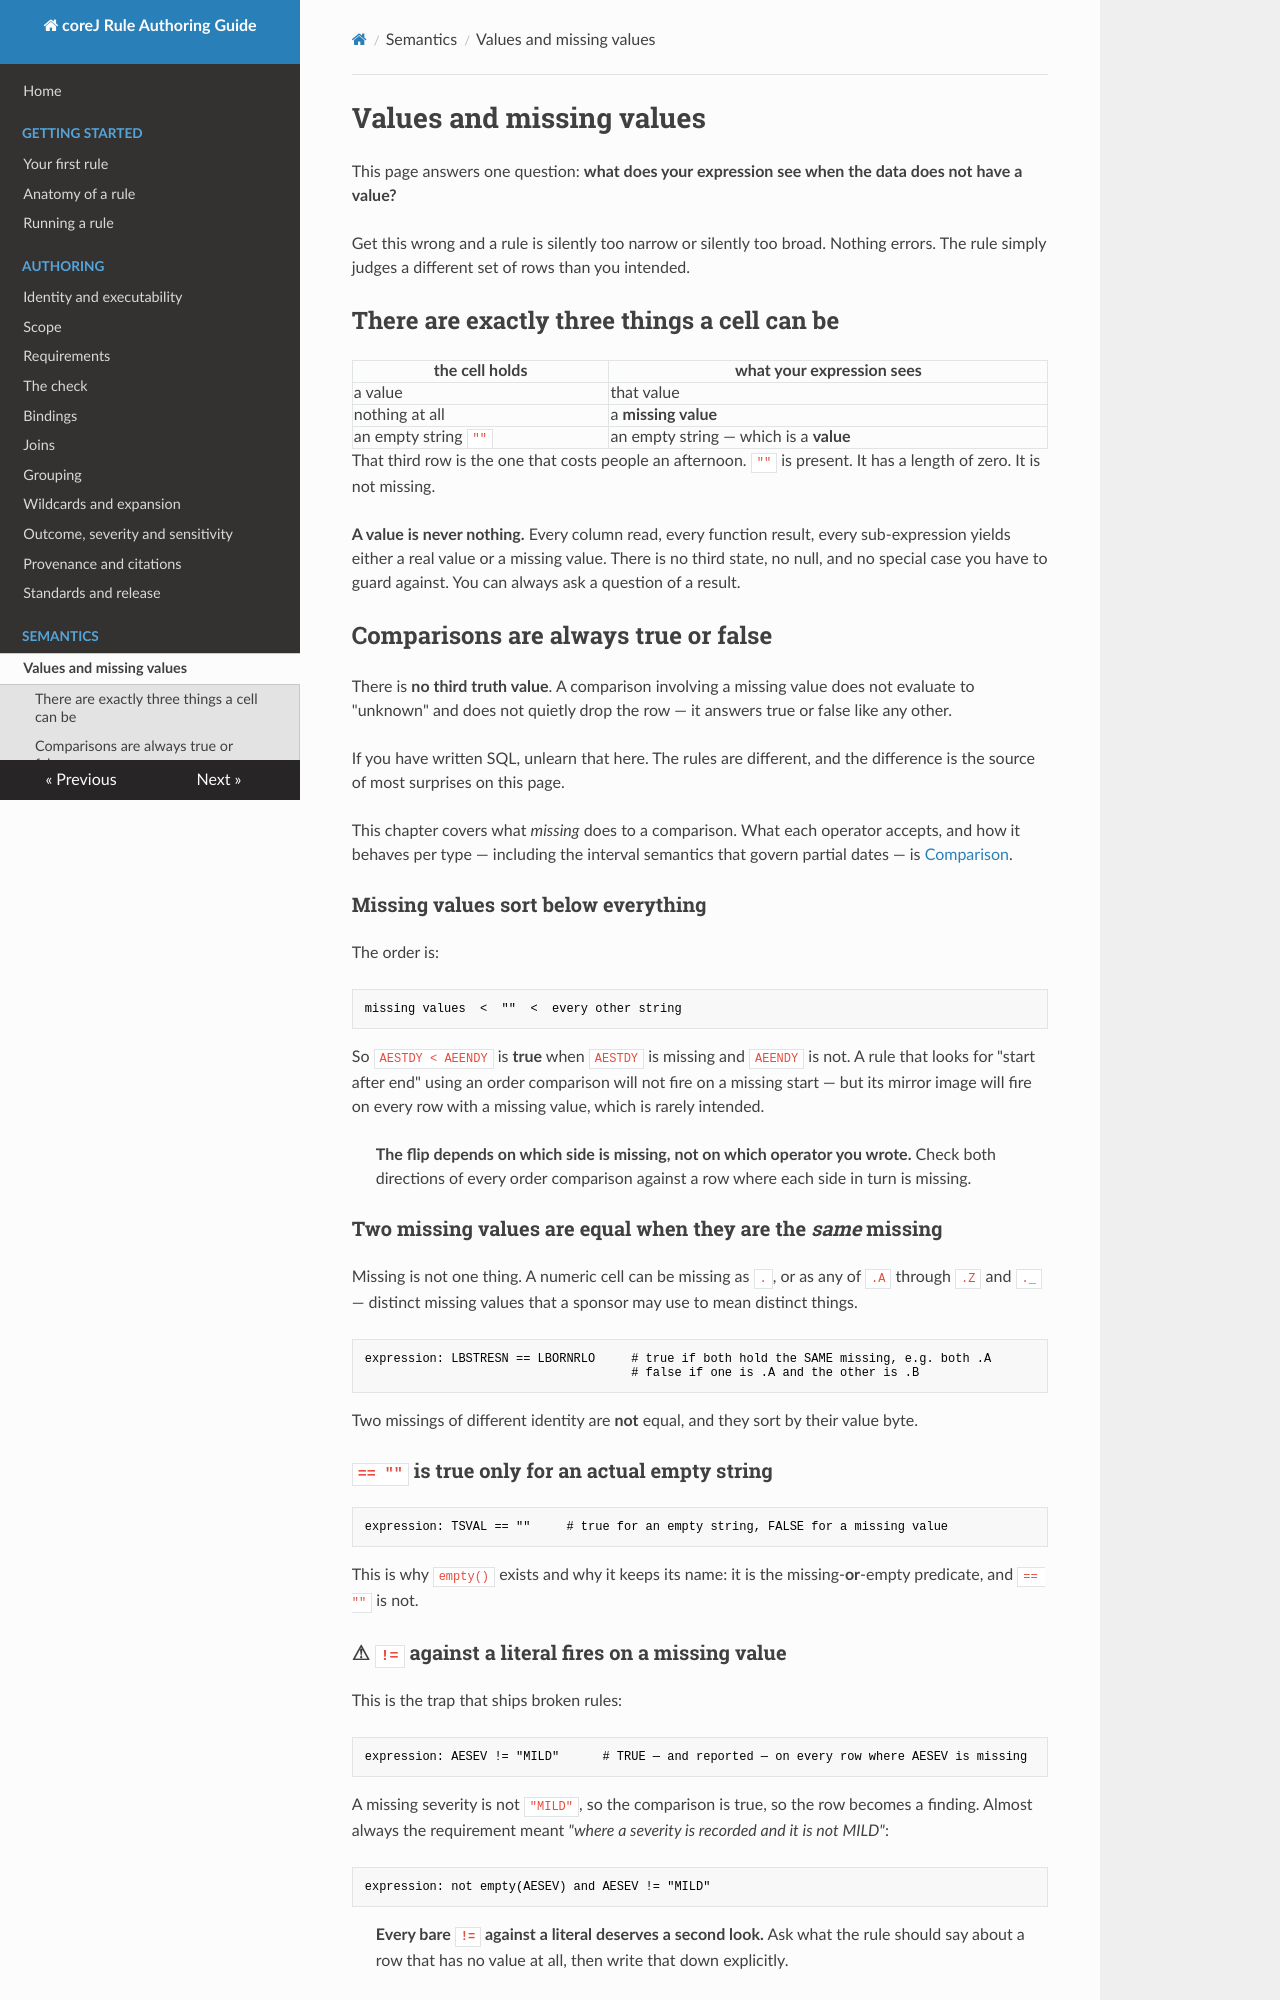

repository: cumba-oss/cumba-oss-corej-rules · page: semantics/values-and-missing/index.html · generator: mkdocs

# Values and missing values

<!-- Grounded: BuiltinFunctions.java:432-439 (the five presence predicates, two alias pairs);
     net.cumba.datatable.values.MissingValue. -->

This page answers one question: **what does your expression see when the data does not have a
value?**

Get this wrong and a rule is silently too narrow or silently too broad. Nothing errors. The
rule simply judges a different set of rows than you intended.

## There are exactly three things a cell can be

| the cell holds | what your expression sees |
|---|---|
| a value | that value |
| nothing at all | a **missing value** |
| an empty string `""` | an empty string — which is a **value** |

That third row is the one that costs people an afternoon. `""` is present. It has a length of
zero. It is not missing.

**A value is never nothing.** Every column read, every function result, every sub-expression
yields either a real value or a missing value. There is no third state, no null, and no
special case you have to guard against. You can always ask a question of a result.

## Comparisons are always true or false

There is **no third truth value**. A comparison involving a missing value does not evaluate to
"unknown" and does not quietly drop the row — it answers true or false like any other.

If you have written SQL, unlearn that here. The rules are different, and the difference is the
source of most surprises on this page.

This chapter covers what *missing* does to a comparison. What each operator accepts, and how it
behaves per type — including the interval semantics that govern partial dates — is
[Comparison](comparison.md).

### Missing values sort below everything

The order is:

```
missing values  <  ""  <  every other string
```

So `AESTDY < AEENDY` is **true** when `AESTDY` is missing and `AEENDY` is not. A rule that
looks for "start after end" using an order comparison will not fire on a missing start — but
its mirror image will fire on every row with a missing value, which is rarely intended.

> **The flip depends on which side is missing, not on which operator you wrote.** Check both
> directions of every order comparison against a row where each side in turn is missing.

### Two missing values are equal when they are the *same* missing

Missing is not one thing. A numeric cell can be missing as `.`, or as any of `.A` through `.Z`
and `._` — distinct missing values that a sponsor may use to mean distinct things.

```yaml
expression: LBSTRESN == LBORNRLO     # true if both hold the SAME missing, e.g. both .A
                                     # false if one is .A and the other is .B
```

Two missings of different identity are **not** equal, and they sort by their value byte.

### `== ""` is true only for an actual empty string

```yaml
expression: TSVAL == ""     # true for an empty string, FALSE for a missing value
```

This is why `empty()` exists and why it keeps its name: it is the missing-**or**-empty
predicate, and `== ""` is not.

### ⚠ `!=` against a literal fires on a missing value

This is the trap that ships broken rules:

```yaml
expression: AESEV != "MILD"      # TRUE — and reported — on every row where AESEV is missing
```

A missing severity is not `"MILD"`, so the comparison is true, so the row becomes a finding.
Almost always the requirement meant *"where a severity is recorded and it is not MILD"*:

```yaml
expression: not empty(AESEV) and AESEV != "MILD"
```

> **Every bare `!=` against a literal deserves a second look.** Ask what the rule should say
> about a row that has no value at all, then write that down explicitly.
